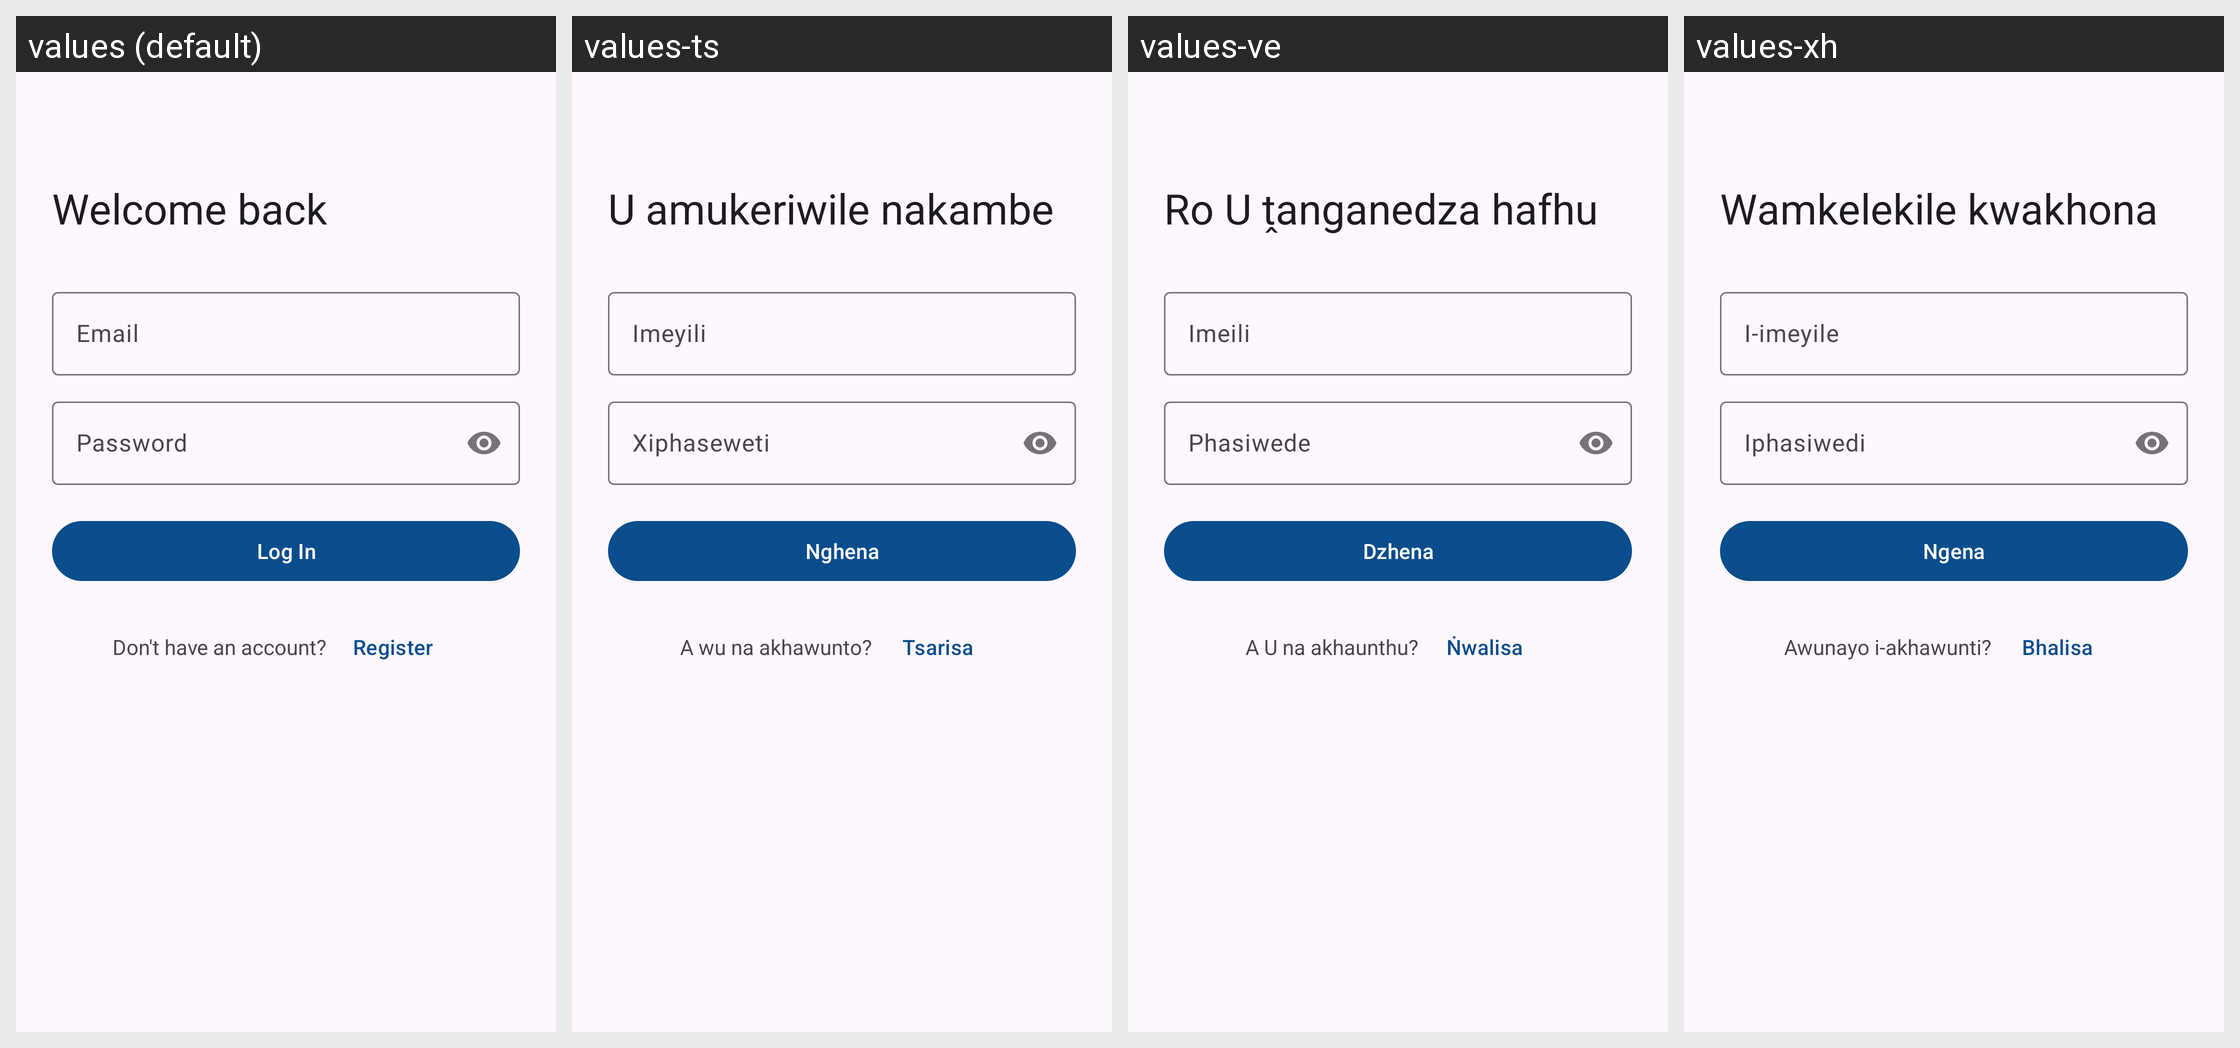

This grid shows one Android layout under several languages. Give, for every string resource on the screen, its name, the default text and each shown locale's text.
Android screen res/layout/fragment_login.xml rendered under 4 locales, left to right: values (default), values-ts, values-ve, values-xh. Device: Nexus 5 (rendered at 1080×1920; each locale shown at half size, 540×960, under a caption strip naming it); theme Theme.ConnectHub.
Other locales in the repository, not shown: values-af, values-nr, values-ss, values-st, values-tn, values-zu.
Strings drawn on this screen, with the default value and each locale's value (text and hints the layout hard-codes, and strings that could not be matched under every locale, appear in the picture but are not listed):

login_title
  values: Welcome back
  values-ts: U amukeriwile nakambe
  values-ve: Ro U ṱanganedza hafhu
  values-xh: Wamkelekile kwakhona

hint_email
  values: Email
  values-ts: Imeyili
  values-ve: Imeili
  values-xh: I-imeyile

hint_password
  values: Password
  values-ts: Xiphaseweti
  values-ve: Phasiwede
  values-xh: Iphasiwedi

action_login
  values: Log In
  values-ts: Nghena
  values-ve: Dzhena
  values-xh: Ngena

prompt_no_account
  values: Don't have an account?
  values-ts: A wu na akhawunto?
  values-ve: A U na akhaunthu?
  values-xh: Awunayo i-akhawunti?

action_register
  values: Register
  values-ts: Tsarisa
  values-ve: Ṅwalisa
  values-xh: Bhalisa
